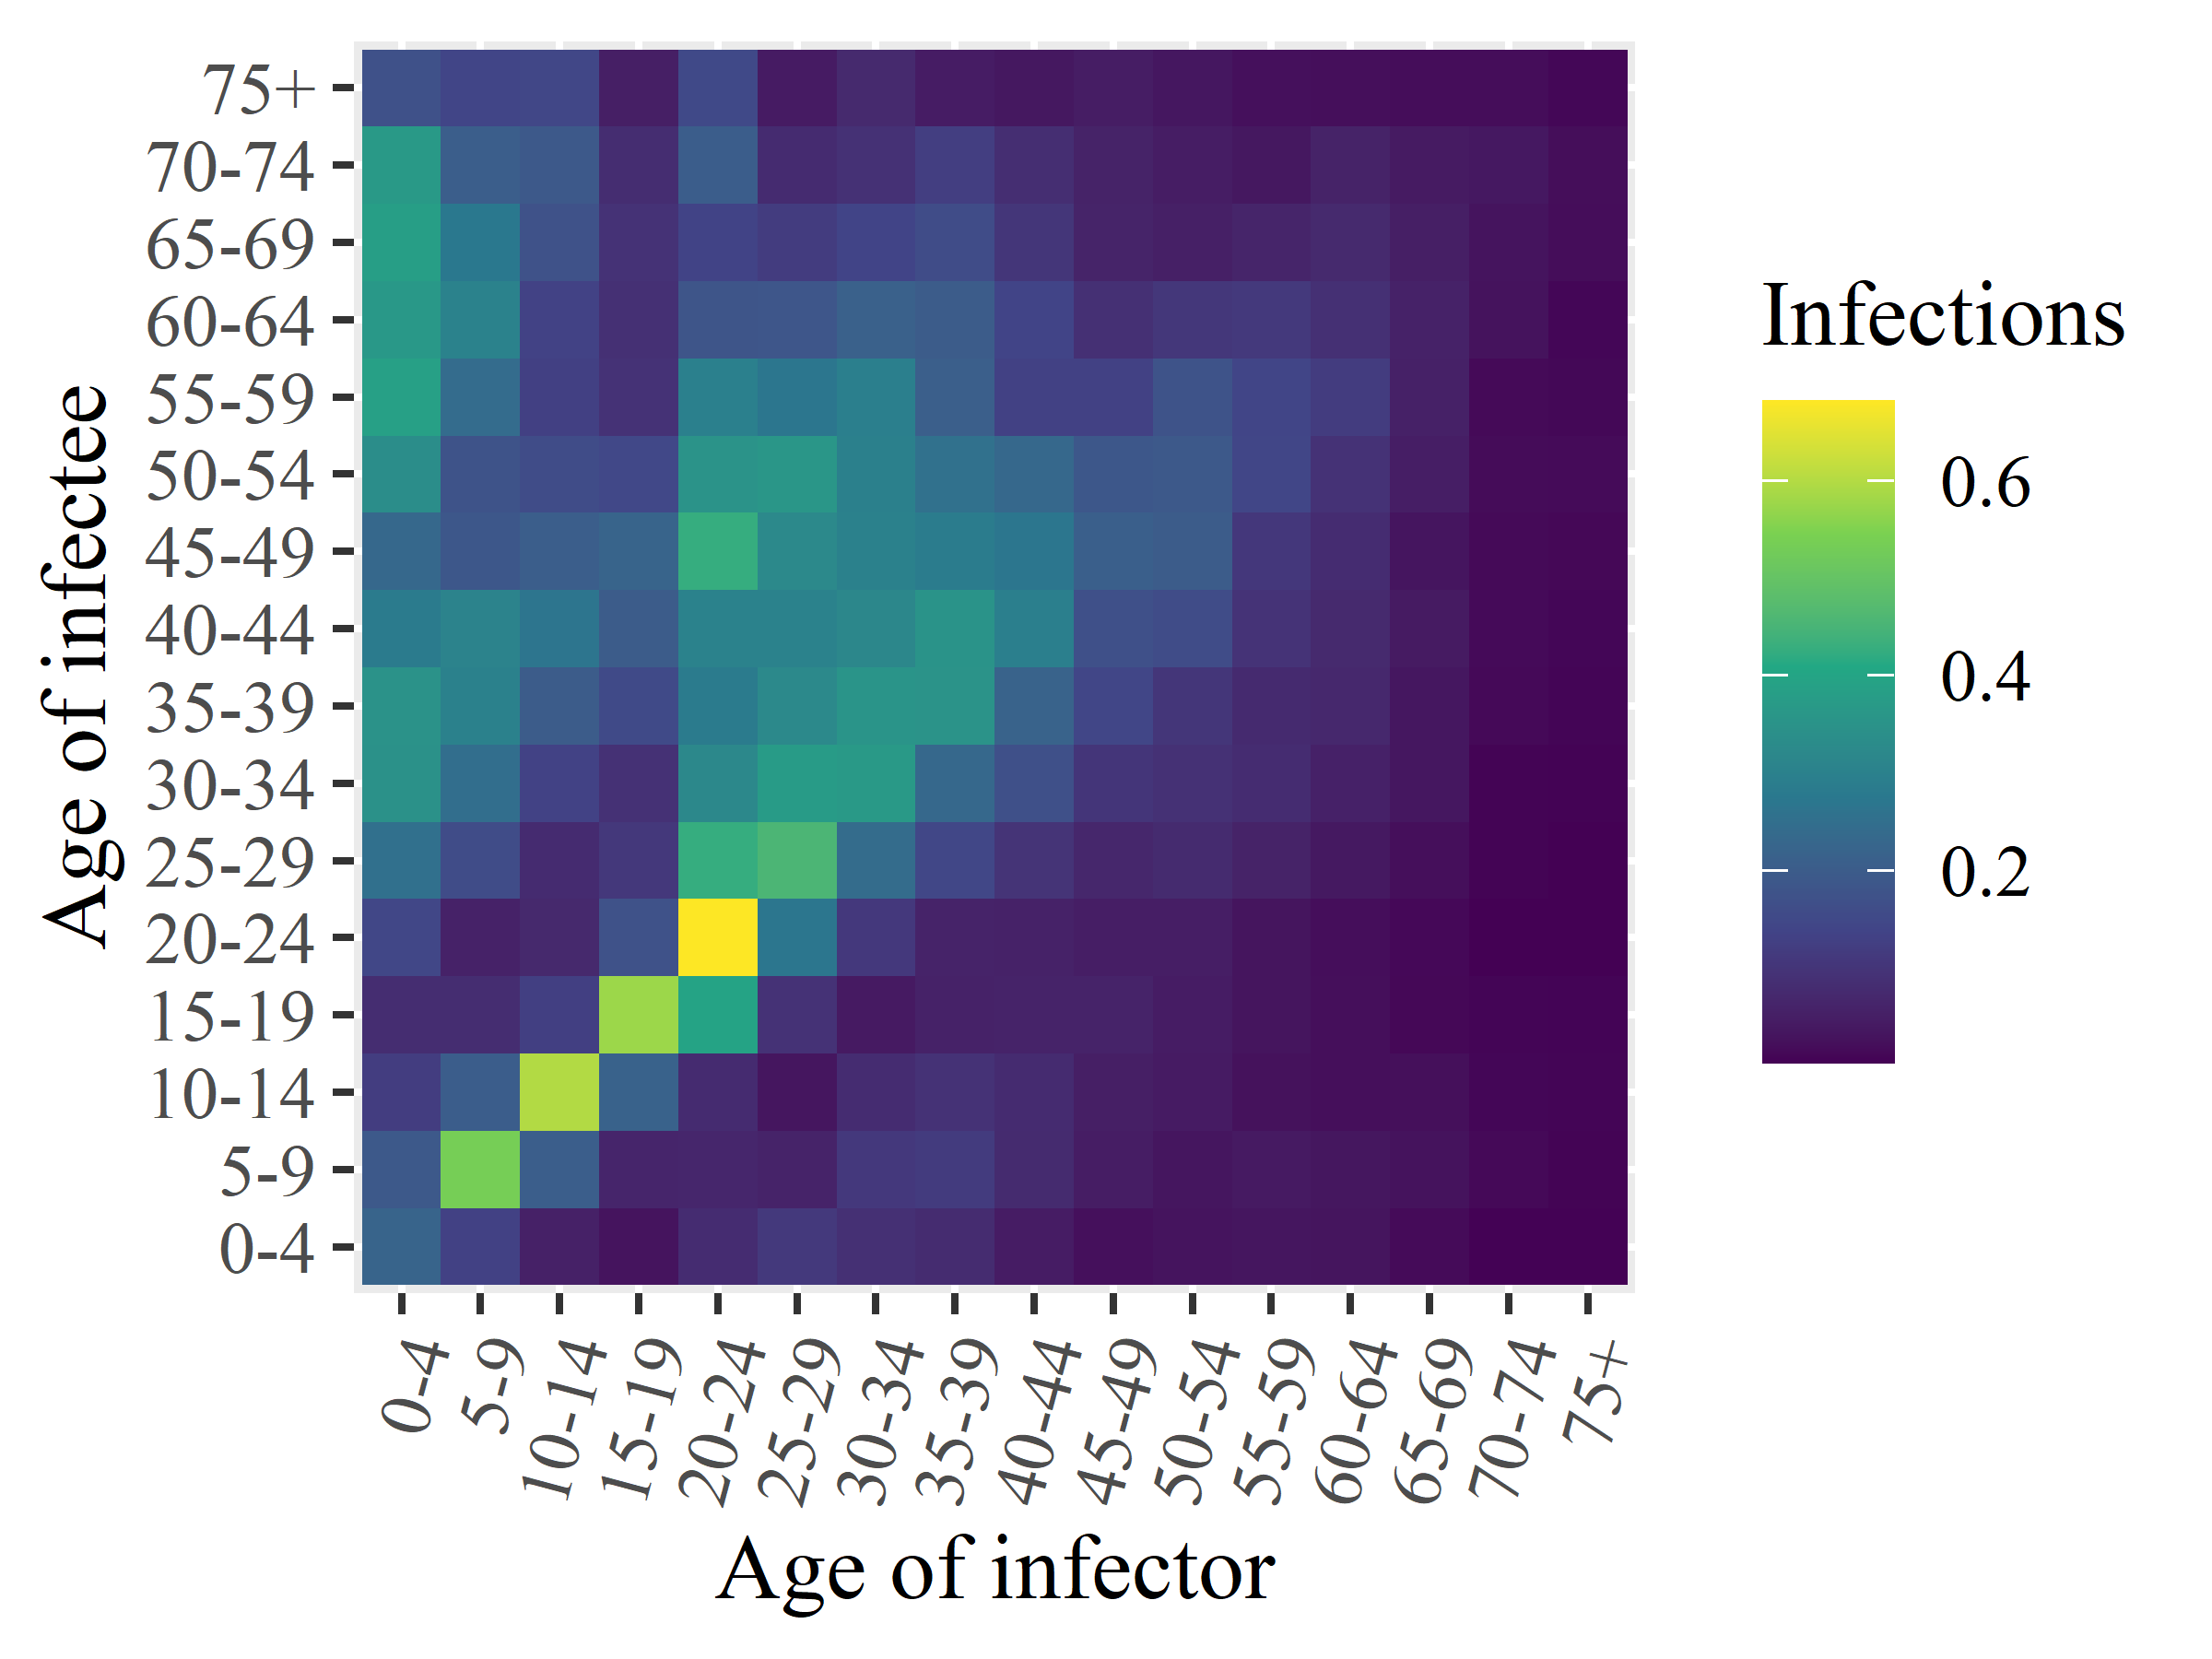

The file beside this chart, header and first rows:
x1, x2, x3, x4, x5, x6, x7, x8, x9, x10, x11, x12, x13, x14, x15, x16
0.2213, 0.1928, 0.121, 0.08223, 0.1453, 0.2529, 0.3454, 0.3489, 0.2827, 0.2326, 0.3356, 0.3866, 0.3666, 0.3816, 0.3691, 0.1708
0.1307, 0.5362, 0.2036, 0.08132, 0.05638, 0.1577, 0.2486, 0.2988, 0.3058, 0.188, 0.176, 0.2425, 0.3028, 0.2741, 0.2061, 0.1398
0.05526, 0.2041, 0.5987, 0.1259, 0.07166, 0.07821, 0.1328, 0.2002, 0.2651, 0.2043, 0.159, 0.1288, 0.1323, 0.175, 0.1919, 0.1449
0.02998, 0.06474, 0.215, 0.5772, 0.1751, 0.1084, 0.09178, 0.1532, 0.2004, 0.2207, 0.1475, 0.09326, 0.09031, 0.09326, 0.08216, 0.05001
0.0808, 0.0669, 0.07841, 0.3975, 0.6817, 0.4267, 0.3211, 0.2833, 0.3037, 0.4271, 0.3509, 0.2971, 0.1823, 0.1358, 0.2035, 0.1516
0.1101, 0.06014, 0.03318, 0.09421, 0.2695, 0.4553, 0.3744, 0.3237, 0.3026, 0.3228, 0.3609, 0.2686, 0.1854, 0.1189, 0.07828, 0.04267
0.08894, 0.1091, 0.08016, 0.04009, 0.1094, 0.242, 0.3693, 0.3547, 0.3162, 0.3003, 0.2985, 0.2953, 0.213, 0.1395, 0.09152, 0.07432
0.07932, 0.1161, 0.09371, 0.05727, 0.05897, 0.1467, 0.2321, 0.3501, 0.3518, 0.2862, 0.2547, 0.2083, 0.2008, 0.1577, 0.1235, 0.04527
0.04547, 0.07647, 0.07775, 0.05923, 0.05719, 0.09818, 0.169, 0.2178, 0.2955, 0.2697, 0.2311, 0.1303, 0.1396, 0.1027, 0.08503, 0.03673
0.02377, 0.04698, 0.04998, 0.05867, 0.04851, 0.06827, 0.1013, 0.1424, 0.1685, 0.2089, 0.1861, 0.1301, 0.08886, 0.06106, 0.05836, 0.04619
0.02883, 0.03337, 0.04313, 0.04538, 0.04913, 0.07702, 0.09138, 0.1031, 0.1577, 0.2002, 0.193, 0.1778, 0.1051, 0.05301, 0.04765, 0.03457
0.03351, 0.04084, 0.02569, 0.03066, 0.0311, 0.05837, 0.08039, 0.07571, 0.09703, 0.1069, 0.1428, 0.1406, 0.1101, 0.0628, 0.03616, 0.02335
0.03058, 0.03416, 0.02196, 0.02167, 0.02075, 0.03919, 0.05586, 0.07079, 0.07425, 0.08045, 0.09303, 0.1177, 0.08935, 0.07424, 0.05842, 0.02137
0.01637, 0.02752, 0.02237, 0.01199, 0.01261, 0.02126, 0.03458, 0.03503, 0.04179, 0.03195, 0.04782, 0.05449, 0.05657, 0.04986, 0.042, 0.01853
0.004255, 0.0129, 0.009889, 0.008665, 0.002612, 0.006261, 0.006552, 0.01297, 0.01516, 0.01465, 0.01689, 0.01487, 0.02853, 0.02934, 0.0374, 0.01917
0.004208, 0.006311, 0.008672, 0.007133, 0.002563, 0.002782, 0.004895, 0.008594, 0.009638, 0.01203, 0.0163, 0.01155, 0.00987, 0.01897, 0.02024, 0.01088
